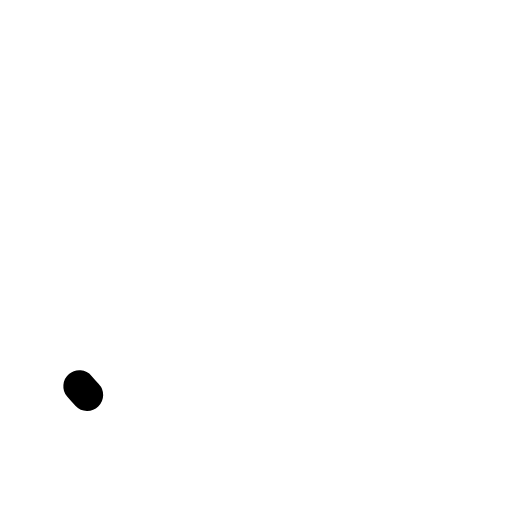
t = 0.00 s
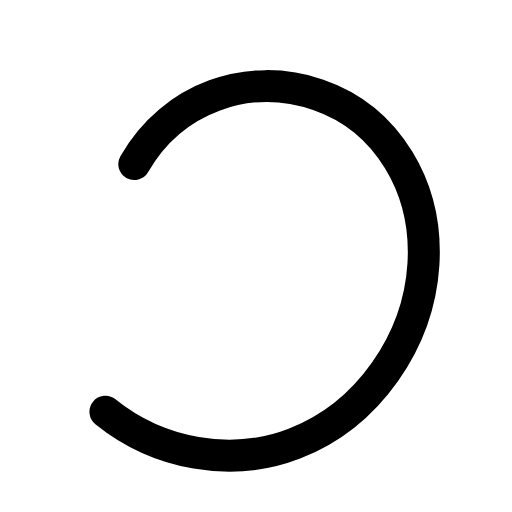
t = 0.29 s
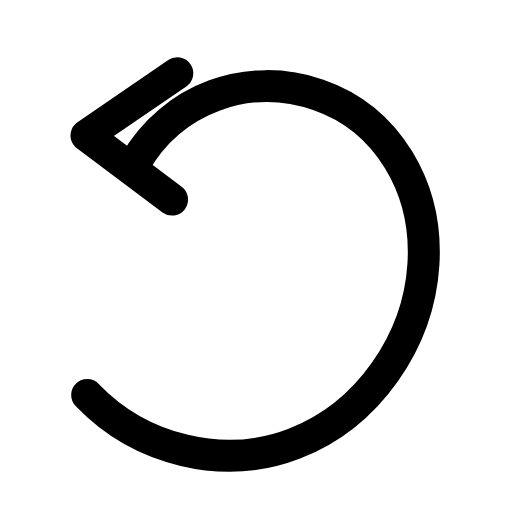
t = 0.60 s
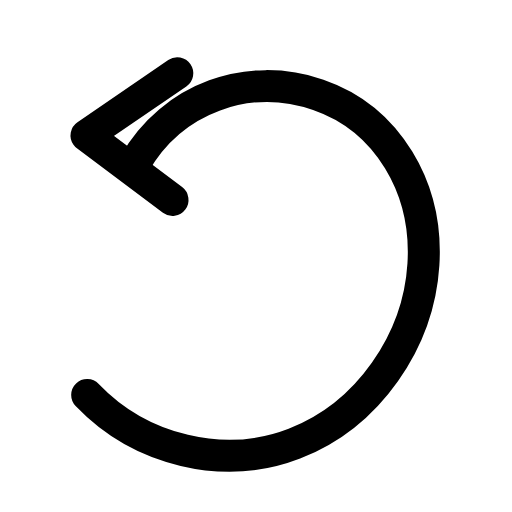
t = 0.88 s
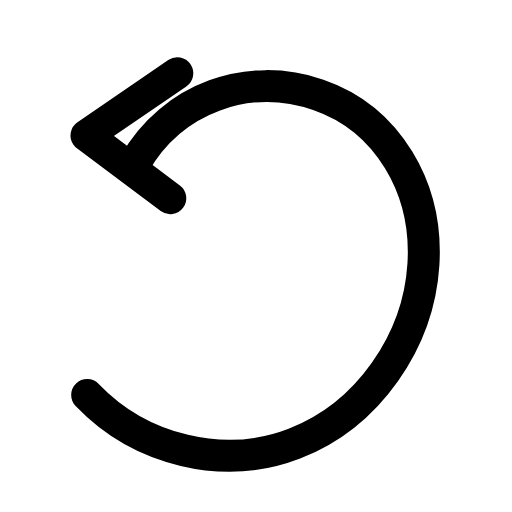
t = 1.20 s
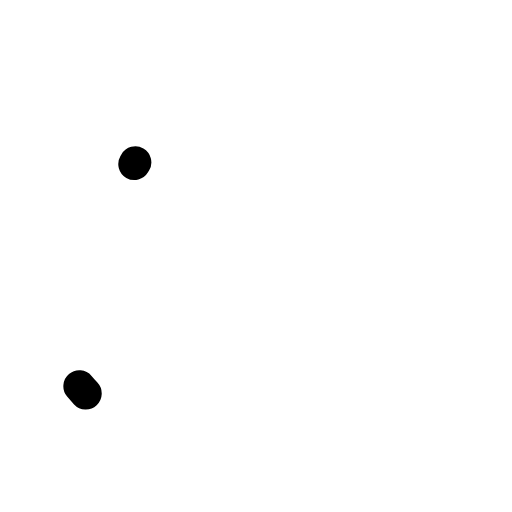
t = 1.49 s

The animated SVG that drew these frames (rendered in a browser with its animation timeline set to each time). Animation: 2 SMIL elements (animate=2); one cycle of 1.80 s, repeats indefinitely.

<svg xmlns="http://www.w3.org/2000/svg" width="24" height="24" viewBox="0 0 24 24" fill="none"><g transform="translate(-3.113 -1.493) scale(1.12)"><path stroke="currentColor" stroke-width="1.339" stroke-linecap="round" stroke-linejoin="round" fill="none" d="M8.4 8.2C10 5.4 13.2 4.3 16.1 5.3C19 6.3 20.7 9.2 20.5 12.4C20.3 15.6 18.2 18.7 15.1 19.9C12 21.1 8.3 20.1 6.1 17.5" pathLength="1" stroke-dasharray="1"><animate attributeName="stroke-dashoffset" values="1;1;0;0;0;0;1;1;1" keyTimes="0;0.054;0.27;0.45;0.6;0.72;0.864;0.9;1" dur="1.8s" repeatCount="indefinite" calcMode="spline" keySplines="0.16 1 0.3 1;0.16 1 0.3 1;0.16 1 0.3 1;0.16 1 0.3 1;0.16 1 0.3 1;0.16 1 0.3 1;0.16 1 0.3 1;0.16 1 0.3 1"/></path><path stroke="currentColor" stroke-width="1.339" stroke-linecap="round" stroke-linejoin="round" fill="none" d="M10.2 4.4L6.4 7L10 9.7" pathLength="1" stroke-dasharray="1"><animate attributeName="stroke-dashoffset" values="1;1;0;0;0;0;1;1;1" keyTimes="0;0.27;0.351;0.45;0.6;0.666;0.72;0.9;1" dur="1.8s" repeatCount="indefinite" calcMode="spline" keySplines="0.16 1 0.3 1;0.16 1 0.3 1;0.16 1 0.3 1;0.16 1 0.3 1;0.16 1 0.3 1;0.16 1 0.3 1;0.16 1 0.3 1;0.16 1 0.3 1"/></path></g></svg>
